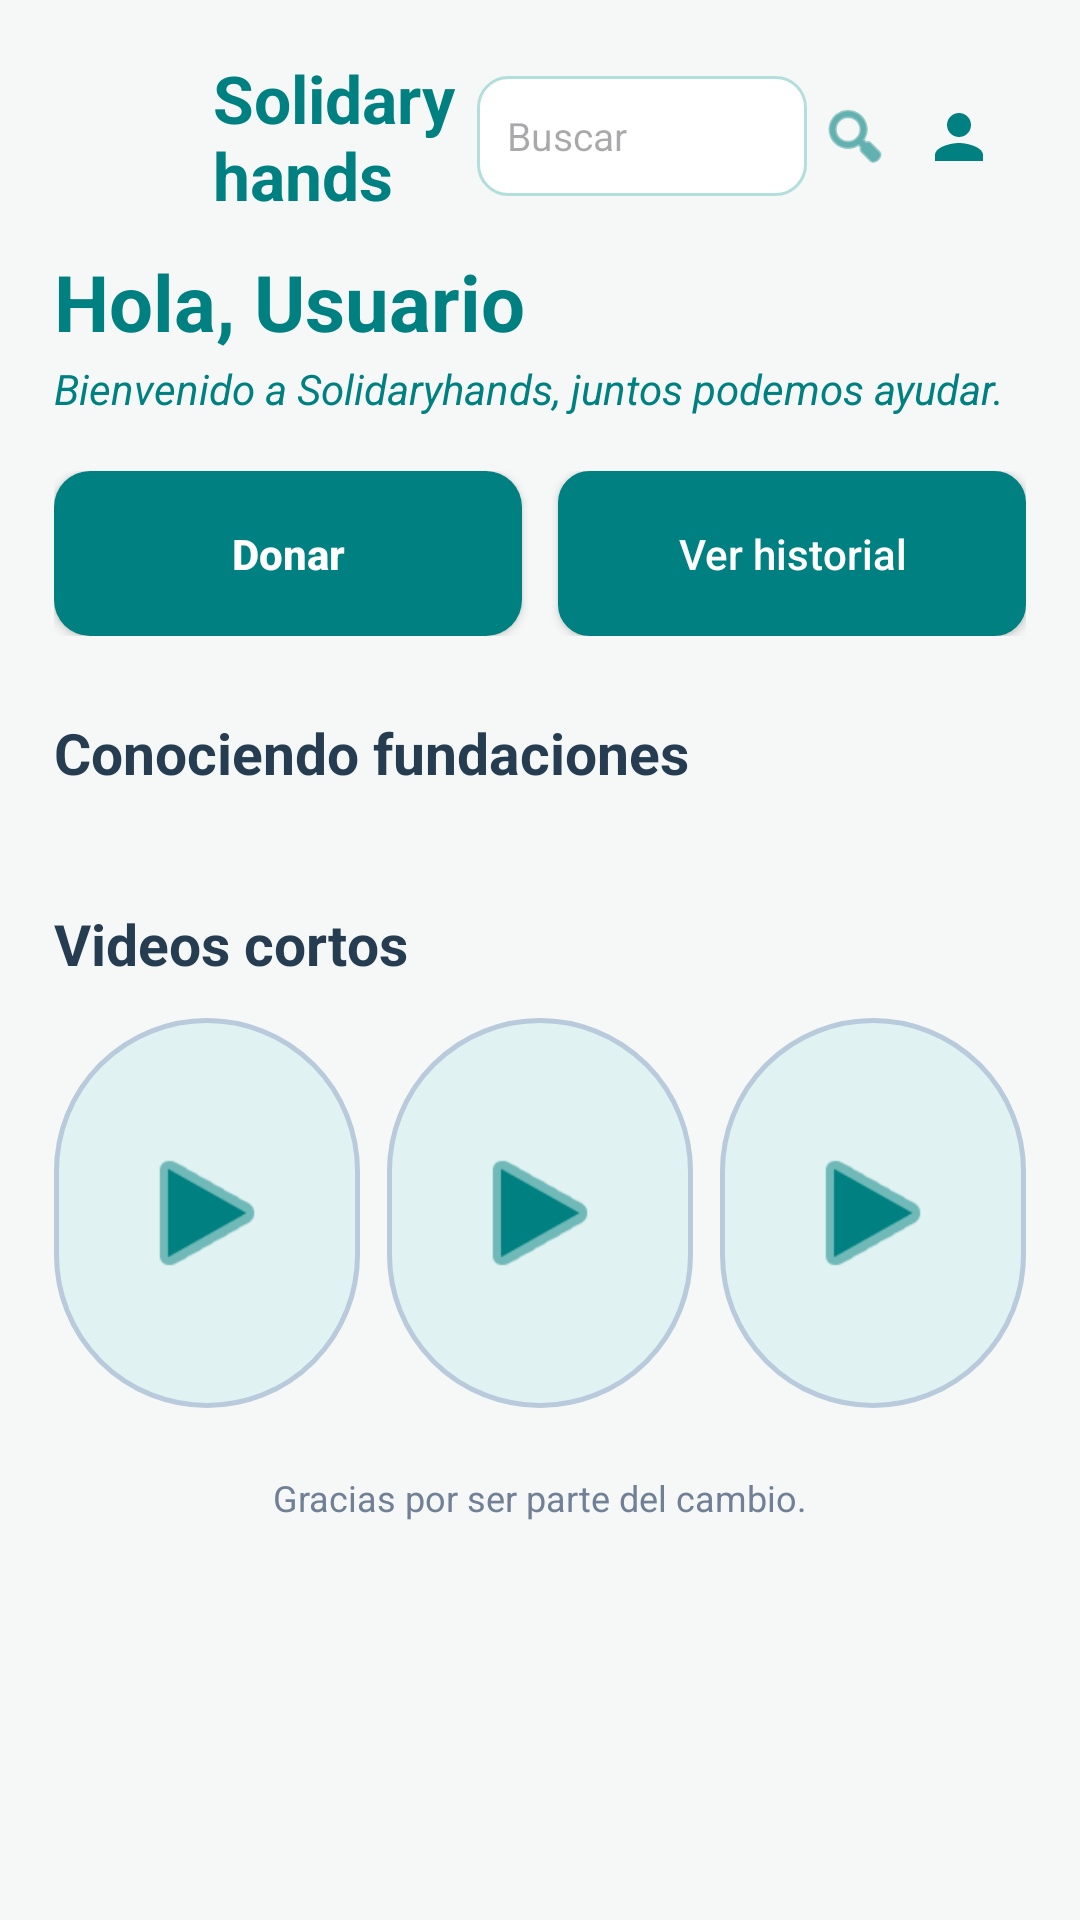

This screen was rendered from an Android layout file. Write that file and the resources it references.
<!-- AndroidManifest.xml: application theme Theme.Solidaryhands -->
<!-- res/layout/activity_home.xml -->
<?xml version="1.0" encoding="utf-8"?>
<androidx.drawerlayout.widget.DrawerLayout
    xmlns:android="http://schemas.android.com/apk/res/android"
    xmlns:app="http://schemas.android.com/apk/res-auto"
    android:id="@+id/drawerLayout"
    android:layout_width="match_parent"
    android:layout_height="match_parent"
    android:fitsSystemWindows="true">

    
    <LinearLayout
        android:layout_width="match_parent"
        android:layout_height="match_parent"
        android:orientation="vertical"
        android:background="#F5F8F6">

        <ScrollView
            android:layout_width="match_parent"
            android:layout_height="0dp"
            android:layout_weight="1"
            android:fillViewport="true">

            <LinearLayout
                android:layout_width="match_parent"
                android:layout_height="wrap_content"
                android:orientation="vertical"
                android:padding="18dp">

                
                <LinearLayout
                    android:layout_width="match_parent"
                    android:layout_height="55dp"
                    android:orientation="horizontal"
                    android:gravity="center_vertical">

                    <ImageButton
                        android:id="@+id/btnMenu"
                        android:layout_width="45dp"
                        android:layout_height="45dp"
                        android:src="@drawable/ic_menu"
                        android:background="@android:color/transparent"
                        app:tint="@color/sh_primary"
                        android:contentDescription="Abrir menú lateral"/>

                    <TextView
                        android:layout_width="0dp"
                        android:layout_height="wrap_content"
                        android:layout_weight="1"
                        android:gravity="start"
                        android:text="Solidaryhands"
                        android:textColor="@color/sh_primary"
                        android:textSize="22sp"
                        android:textStyle="bold"
                        android:layout_marginStart="8dp"/>

                    
                    <EditText
                        android:id="@+id/edtBuscar"
                        android:layout_width="110dp"
                        android:layout_height="40dp"
                        android:background="@drawable/bg_input"
                        android:hint="Buscar"
                        android:paddingStart="10dp"
                        android:paddingEnd="10dp"
                        android:textSize="13sp"
                        android:singleLine="true"
                        android:inputType="text"/>

                    <ImageView
                        android:layout_width="24dp"
                        android:layout_height="24dp"
                        android:src="@android:drawable/ic_menu_search"
                        app:tint="@color/sh_primary"
                        android:layout_marginStart="4dp"
                        android:contentDescription="Buscar"/>

                    <ImageButton
                        android:id="@+id/btnPerfil"
                        android:layout_width="45dp"
                        android:layout_height="45dp"
                        android:src="@drawable/ic_perfil"
                        android:background="@android:color/transparent"
                        app:tint="@color/sh_primary"
                        android:contentDescription="Mi perfil"/>

                </LinearLayout>

                
                <TextView
                    android:id="@+id/txtSaludo"
                    android:layout_width="wrap_content"
                    android:layout_height="wrap_content"
                    android:text="Hola, Usuario"
                    android:textSize="26sp"
                    android:textStyle="bold"
                    android:textColor="@color/sh_primary"
                    android:layout_marginTop="10dp"/>

                <TextView
                    android:layout_width="wrap_content"
                    android:layout_height="wrap_content"
                    android:text="Bienvenido a Solidaryhands, juntos podemos ayudar."
                    android:textSize="14sp"
                    android:textStyle="italic"
                    android:textColor="@color/sh_primary"
                    android:layout_marginTop="2dp"/>

                
                <LinearLayout
                    android:layout_width="match_parent"
                    android:layout_height="wrap_content"
                    android:orientation="horizontal"
                    android:layout_marginTop="18dp">

                    <Button
                        android:id="@+id/btnDonar"
                        android:layout_width="0dp"
                        android:layout_height="55dp"
                        android:layout_weight="1"
                        android:layout_marginEnd="6dp"
                        android:text="Donar"
                        android:textColor="#FFFFFF"
                        android:textStyle="bold"
                        android:textAllCaps="false"
                        android:background="@drawable/bg_button"
                        android:backgroundTint="@null"/>

                    <Button
                        android:id="@+id/btnHistorial"
                        android:layout_width="0dp"
                        android:layout_height="55dp"
                        android:layout_weight="1"
                        android:layout_marginStart="6dp"
                        android:text="Ver historial"
                        android:textColor="#FFFFFF"
                        android:textAllCaps="false"
                        android:background="@drawable/bg_input"
                        android:backgroundTint="@color/sh_primary"/>

                </LinearLayout>

                
                <TextView
                    android:layout_width="match_parent"
                    android:layout_height="wrap_content"
                    android:text="Conociendo fundaciones"
                    android:textSize="19sp"
                    android:textStyle="bold"
                    android:textColor="#263C50"
                    android:layout_marginTop="26dp"
                    android:layout_marginBottom="12dp"/>

                
                <ProgressBar
                    android:id="@+id/progresoFundaciones"
                    android:layout_width="wrap_content"
                    android:layout_height="wrap_content"
                    android:layout_gravity="center_horizontal"
                    android:indeterminateTint="#287A5A"
                    android:visibility="gone"
                    android:layout_marginVertical="20dp"/>

                <TextView
                    android:id="@+id/txtSinFundaciones"
                    android:layout_width="match_parent"
                    android:layout_height="wrap_content"
                    android:text="No se encontraron fundaciones."
                    android:textColor="#718096"
                    android:textSize="14sp"
                    android:gravity="center"
                    android:visibility="gone"
                    android:layout_marginVertical="20dp"/>

                
                <androidx.recyclerview.widget.RecyclerView
                    android:id="@+id/recyclerFundaciones"
                    android:layout_width="match_parent"
                    android:layout_height="wrap_content"
                    android:orientation="horizontal"
                    android:clipToPadding="false"
                    android:paddingEnd="8dp" />

                
                <TextView
                    android:layout_width="match_parent"
                    android:layout_height="wrap_content"
                    android:text="Videos cortos"
                    android:textSize="19sp"
                    android:textStyle="bold"
                    android:textColor="#263C50"
                    android:layout_marginTop="26dp"
                    android:layout_marginBottom="12dp"/>

                <LinearLayout
                    android:layout_width="match_parent"
                    android:layout_height="130dp"
                    android:orientation="horizontal">

                    <ImageView
                        android:id="@+id/video1"
                        android:layout_width="0dp"
                        android:layout_height="match_parent"
                        android:layout_weight="1"
                        android:layout_marginEnd="6dp"
                        android:background="@drawable/bg_avatar"
                        android:src="@android:drawable/ic_media_play"
                        app:tint="@color/sh_primary"
                        android:padding="25dp"
                        android:contentDescription="Video uno"/>

                    <ImageView
                        android:id="@+id/video2"
                        android:layout_width="0dp"
                        android:layout_height="match_parent"
                        android:layout_weight="1"
                        android:layout_marginHorizontal="3dp"
                        android:background="@drawable/bg_avatar"
                        android:src="@android:drawable/ic_media_play"
                        app:tint="@color/sh_primary"
                        android:padding="25dp"
                        android:contentDescription="Video dos"/>

                    <ImageView
                        android:id="@+id/video3"
                        android:layout_width="0dp"
                        android:layout_height="match_parent"
                        android:layout_weight="1"
                        android:layout_marginStart="6dp"
                        android:background="@drawable/bg_avatar"
                        android:src="@android:drawable/ic_media_play"
                        app:tint="@color/sh_primary"
                        android:padding="25dp"
                        android:contentDescription="Video tres"/>

                </LinearLayout>

                
                <TextView
                    android:layout_width="match_parent"
                    android:layout_height="40dp"
                    android:text="Gracias por ser parte del cambio."
                    android:textColor="#718096"
                    android:textSize="12sp"
                    android:gravity="center"
                    android:layout_marginTop="10dp"/>

            </LinearLayout>

        </ScrollView>

    </LinearLayout>

    
    <com.google.android.material.navigation.NavigationView
        android:id="@+id/navView"
        android:layout_width="280dp"
        android:layout_height="match_parent"
        android:layout_gravity="start"
        android:fitsSystemWindows="true"
        app:headerLayout="@layout/drawer_header"
        app:menu="@menu/drawer_menu"
        app:itemIconTint="#287A5A"
        app:itemTextColor="#263C50"/>

</androidx.drawerlayout.widget.DrawerLayout>
<!-- res/layout/drawer_header.xml (included above) -->
<?xml version="1.0" encoding="utf-8"?>
<LinearLayout
    xmlns:android="http://schemas.android.com/apk/res/android"
    android:layout_width="match_parent"
    android:layout_height="180dp"
    android:background="#287A5A"
    android:orientation="vertical"
    android:gravity="bottom"
    android:padding="20dp">

    <ImageView
        android:id="@+id/imgDrawerAvatar"
        android:layout_width="65dp"
        android:layout_height="65dp"
        android:background="@drawable/bg_avatar"
        android:backgroundTint="#FFFFFF"
        android:padding="14dp"
        android:src="@drawable/ic_perfil"
        android:contentDescription="Avatar del usuario"/>

    <TextView
        android:id="@+id/txtDrawerNombre"
        android:layout_width="wrap_content"
        android:layout_height="wrap_content"
        android:layout_marginTop="10dp"
        android:text="Usuario Solidaryhands"
        android:textColor="#FFFFFF"
        android:textSize="18sp"
        android:textStyle="bold"/>

    <TextView
        android:id="@+id/txtDrawerEmail"
        android:layout_width="wrap_content"
        android:layout_height="wrap_content"
        android:text="correo@ejemplo.com"
        android:textColor="#DCEFE4"
        android:textSize="13sp"/>

</LinearLayout>
<!-- resources referenced by this layout -->
<resources>
  <color name="sh_primary">#008080</color>
  <!-- drawable bg_avatar (drawable) -->
  <?xml version="1.0" encoding="utf-8"?>
  <shape xmlns:android="http://schemas.android.com/apk/res/android">
      <solid android:color="@color/avatar_background"/>
      <corners android:radius="100dp"/>
      <stroke
          android:width="1.5dp"
          android:color="#B8CADB"/>
  </shape>
  <!-- drawable bg_button (drawable) -->
  <?xml version="1.0" encoding="utf-8"?>
  <shape xmlns:android="http://schemas.android.com/apk/res/android">
      <solid android:color="@color/sh_primary"/>
      <corners android:radius="12dp"/>
  </shape>
  <!-- drawable bg_input (drawable) -->
  <?xml version="1.0" encoding="utf-8"?>
  <shape xmlns:android="http://schemas.android.com/apk/res/android">
      <solid android:color="@color/white"/>
      <corners android:radius="10dp"/>
      <stroke
          android:width="1dp"
          android:color="@color/input_border"/>
  </shape>
  <!-- drawable ic_perfil (drawable) -->
  <vector xmlns:android="http://schemas.android.com/apk/res/android"
      android:width="24dp"
      android:height="24dp"
      android:viewportWidth="24"
      android:viewportHeight="24">
    <path
        android:fillColor="#FF287A5A"
        android:pathData="M12,12c2.21,0 4,-1.79 4,-4s-1.79,-4 -4,-4 -4,1.79 -4,4 1.79,4 4,4zM12,14c-2.67,0 -8,1.34 -8,4v2h16v-2c0,-2.66 -5.33,-4 -8,-4z"/>
  </vector>
  <style name="Theme.Solidaryhands" parent="Base.Theme.Solidaryhands" />
  <color name="avatar_background">#E0F2F1</color>
  <color name="white">#FFFFFF</color>
  <color name="input_border">#B2DFDB</color>
  <style name="Base.Theme.Solidaryhands" parent="Theme.Material3.DayNight.NoActionBar">
          
          
      </style>
</resources>
